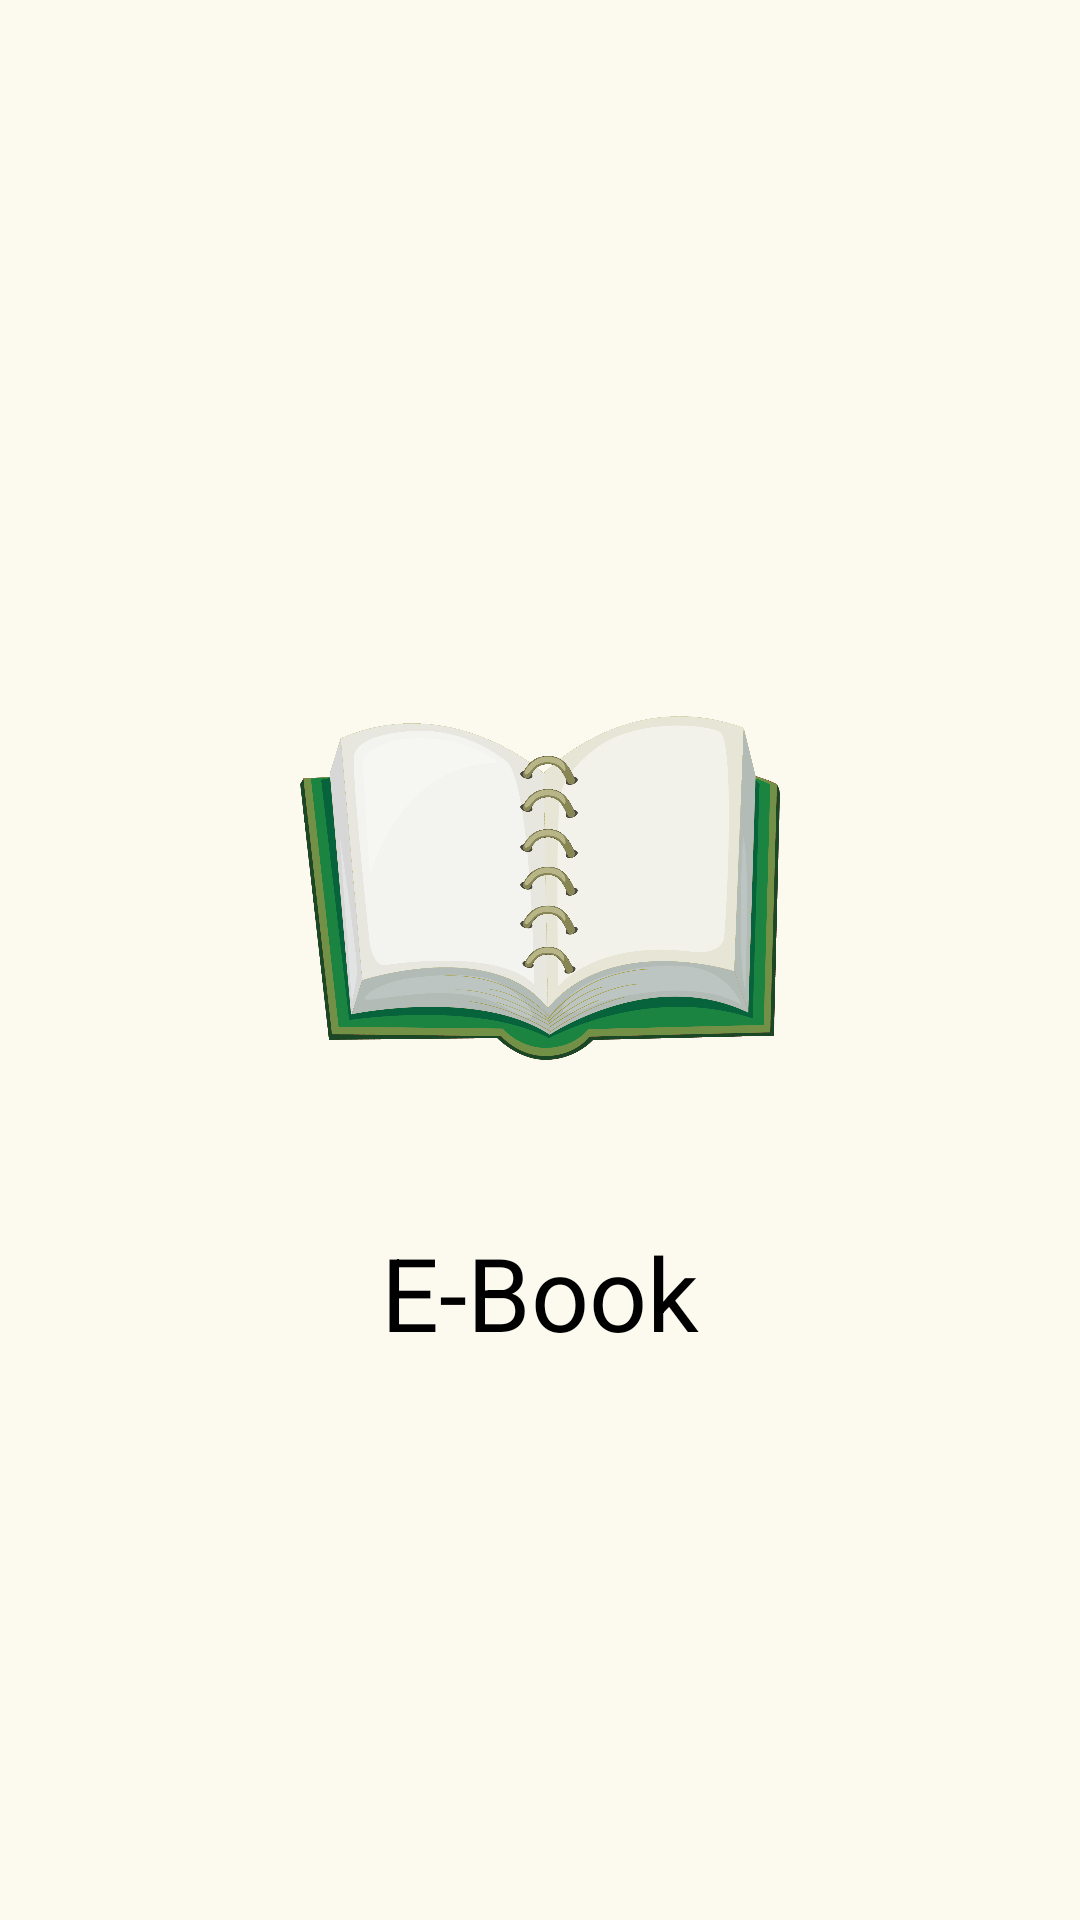

Layout XML and referenced resources for this Android screen:
<!-- AndroidManifest.xml: application theme Theme.BookAppMN -->
<!-- res/layout/activity_splash.xml -->
<?xml version="1.0" encoding="utf-8"?>
<androidx.constraintlayout.widget.ConstraintLayout xmlns:android="http://schemas.android.com/apk/res/android"
    xmlns:app="http://schemas.android.com/apk/res-auto"
    xmlns:tools="http://schemas.android.com/tools"
    android:layout_width="match_parent"
    android:layout_height="match_parent"
    android:background="#FCFAEE">

    <ImageView
        android:id="@+id/icon"
        android:layout_width="160dp"
        android:layout_height="160dp"
        android:src="@drawable/book_png"
        app:layout_constraintVertical_bias="0.45"
        app:layout_constraintBottom_toBottomOf="parent"
        app:layout_constraintEnd_toEndOf="parent"
        app:layout_constraintStart_toStartOf="parent"
        app:layout_constraintTop_toTopOf="parent" />

    <TextView
        android:id="@+id/textSplash"
        android:layout_width="wrap_content"
        android:layout_height="wrap_content"
        android:layout_marginTop="32dp"
        android:text="@string/ebook"
        android:textColor="@color/black"
        android:textSize="34sp"
        app:layout_constraintEnd_toEndOf="parent"
        app:layout_constraintStart_toStartOf="parent"
        app:layout_constraintTop_toBottomOf="@id/icon" />

</androidx.constraintlayout.widget.ConstraintLayout>
<!-- resources referenced by this layout -->
<resources>
  <color name="black">#FF000000</color>
  <!-- drawable book_png: png bitmap (drawable, 228561 bytes) -->
  <string name="ebook">E-Book</string>
  <style name="Theme.BookAppMN" parent="Theme.MaterialComponents.DayNight.NoActionBar">
          
          <item name="colorPrimary">@color/purple_500</item>
          <item name="colorPrimaryVariant">@color/purple_700</item>
          <item name="colorOnPrimary">@color/white</item>
          
          <item name="colorSecondary">@color/teal_200</item>
          <item name="colorSecondaryVariant">@color/teal_700</item>
          <item name="colorOnSecondary">@color/black</item>
          
          <item name="android:statusBarColor">?attr/colorPrimaryVariant</item>
          
      </style>
  <color name="purple_500">#FF6200EE</color>
  <color name="purple_700">#ABABAC</color>
  <color name="white">#FFFFFFFF</color>
  <color name="teal_200">#FF03DAC5</color>
  <color name="teal_700">#FF018786</color>
</resources>
